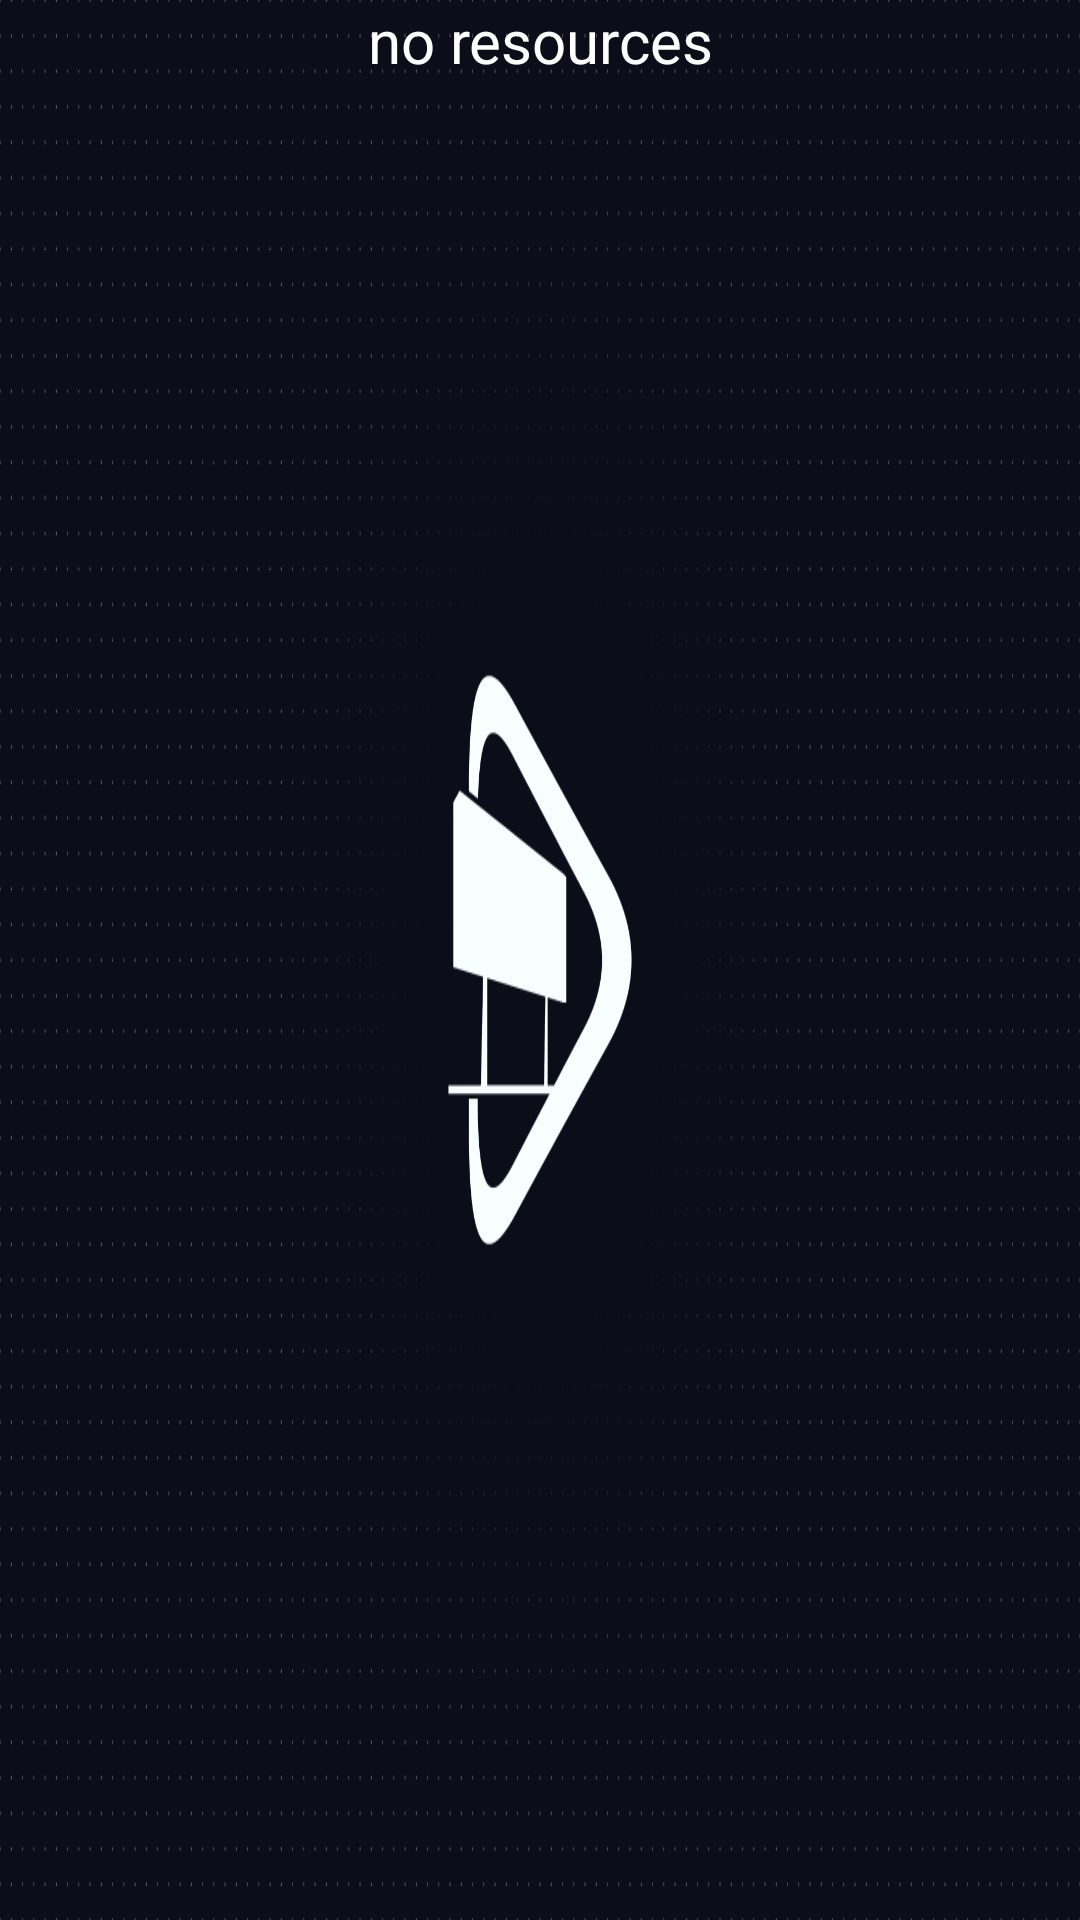

Reconstruct the res/layout file that produces this screen, plus the resources it refers to.
<!-- AndroidManifest.xml: application theme AppTheme -->
<!-- res/layout/fragment_blank.xml -->
<?xml version="1.0" encoding="utf-8"?>
<RelativeLayout xmlns:android="http://schemas.android.com/apk/res/android"
    android:id="@+id/ll_view"
    android:layout_width="match_parent"
    android:layout_height="match_parent"
    android:orientation="vertical"
    >

    <ImageView
        android:layout_width="match_parent"
        android:layout_height="match_parent"
        android:background="@drawable/img2"
        />

    <TextView
        android:id="@+id/wifi_text_view"
        android:layout_width="match_parent"
        android:layout_height="wrap_content"
        android:textColor="#303030" />

    <TextView
        android:layout_width="match_parent"
        android:layout_height="wrap_content"
        android:gravity="center"
        android:text="no resources"
        android:textColor="@color/white"
        android:textSize="20dp" />

</RelativeLayout>
<!-- resources referenced by this layout -->
<resources>
  <!-- drawable img2: png bitmap (drawable, 56391 bytes) -->
  <style name="AppTheme" parent="Theme.AppCompat.Light.DarkActionBar">
          
          <item name="colorPrimary">@color/colorPrimary</item>
          <item name="colorPrimaryDark">@color/colorPrimaryDark</item>
          <item name="colorAccent">@color/colorAccent</item>
      </style>
  <color name="colorPrimary">#6200EE</color>
  <color name="colorPrimaryDark">#3700B3</color>
  <color name="colorAccent">#03DAC5</color>
  <!-- not gathered from this repository: default colours our renderer supplied (Android Studio template values) -->
  <color name="white">#FFFFFFFF</color>
</resources>
